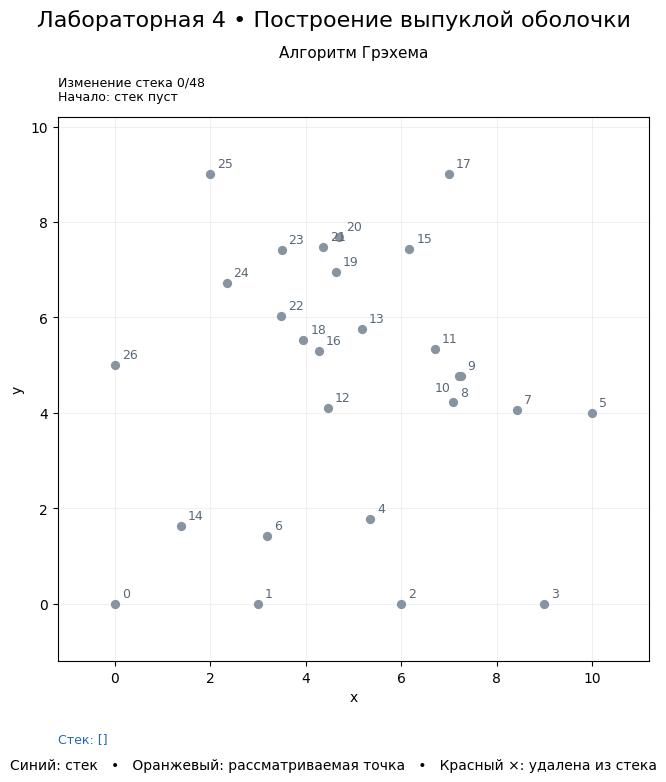

Recreate this plot in Python.
#!/usr/bin/env python3
"""Лабораторная 4: выпуклая оболочка алгоритмом Грэхема.

python graham_lab.py
python graham_lab.py --mode boundary
python graham_lab.py --save graham_demo.gif
python graham_lab.py --test

Каждое добавление или удаление элемента стека сохраняется отдельно.
Промежуточный результат — открытая ломаная по стеку. Итоговая оболочка
замыкается при наличии хотя бы трёх вершин. Коллинеарные промежуточные
точки не включаются в минимальный список вершин оболочки.
"""
from __future__ import annotations

import argparse
from dataclasses import dataclass
from pathlib import Path
import numpy as np


def turn(a, b, c):
    """Ориентированная удвоенная площадь: >0 — левый поворот."""
    u, v = b - a, c - a
    return float(u[0] * v[1] - u[1] * v[0])


def normalize(points):
    """Удалить точные повторы; координаты должны быть конечными."""
    p = np.asarray(points, dtype=float)
    if p.size == 0:
        return np.empty((0, 2), dtype=float)
    if p.ndim != 2 or p.shape[1] != 2 or not np.isfinite(p).all():
        raise ValueError('Ожидается конечный массив точек размера (n, 2)')
    return np.unique(p, axis=0)


def polar_order(points):
    """Начало: минимальный y, затем x. Сортировка по углу и расстоянию."""
    p = normalize(points)
    if len(p) < 2:
        return p
    index = int(np.lexsort((p[:, 0], p[:, 1]))[0])
    anchor = p[index]
    rest = np.delete(p, index, axis=0)
    delta = rest - anchor
    angles = np.arctan2(delta[:, 1], delta[:, 0])
    distances = np.einsum('ij,ij->i', delta, delta)
    order = np.lexsort((distances, angles))
    return np.vstack([anchor, rest[order]])


@dataclass(frozen=True)
class Frame:
    stack: tuple[int, ...]
    operation: str
    candidate: int | None
    removed: int | None
    message: str


def graham_scan(points):
    """Вернуть (полярный порядок, кадры, оболочка).

    Сортировка O(n log n), обработка стека O(n), рабочий стек O(n).
    История для анимации содержит копии стека и требует до O(n²) памяти.
    Вершины оболочки перечислены против часовой стрелки.
    """
    ordered = polar_order(points)
    stack = []
    frames = [Frame((), 'start', None, None, 'Начало: стек пуст')]
    for index, point in enumerate(ordered):
        while len(stack) >= 2:
            value = turn(ordered[stack[-2]], ordered[stack[-1]], point)
            if value > 0:
                break
            removed = stack.pop()
            reason = 'правый поворот' if value < 0 else 'коллинеарность'
            frames.append(Frame(tuple(stack), 'pop', index, removed,
                                f'POP #{removed}: {reason}'))
        stack.append(index)
        frames.append(Frame(tuple(stack), 'push', index, None,
                            f'PUSH #{index}: добавить точку'))
    hull = ordered[stack] if stack else np.empty((0, 2), dtype=float)
    return ordered, frames, hull


def demo_points(seed=19):
    rng = np.random.default_rng(seed)
    return np.vstack([rng.uniform([1., 1.], [9., 8.], (19, 2)),
                      [[0., 0.], [3., 0.], [6., 0.], [9., 0.],
                       [10., 4.], [7., 9.], [2., 9.], [0., 5.]]])


BOUNDARY_CASES = [
    ('1. Пустое множество', []),
    ('2. Одна точка', [[2, 2]]),
    ('3. Две разные точки', [[0, 0], [4, 3]]),
    ('4. Все точки коллинеарны', [[0, 0], [1, 1], [2, 2], [3, 3], [4, 4]]),
    ('5. Повторы и внутренняя точка',
     [[0, 0], [4, 0], [4, 4], [0, 4], [2, 2], [0, 0], [4, 4], [2, 2]]),
    ('6. Несколько точек на одном луче',
     [[0, 0], [1, 0], [2, 0], [4, 0], [1, 1], [2, 2], [4, 4], [0, 4]]),
]


def make_animation(mode='demo', interval=600):
    import matplotlib.pyplot as plt
    from matplotlib.animation import FuncAnimation
    from matplotlib.patches import Polygon
    plt.rcParams.update({'font.family': 'DejaVu Sans', 'font.size': 10})
    if mode == 'demo':
        fig, ax = plt.subplots(figsize=(10, 8))
        specifications = [(ax, 'Алгоритм Грэхема', demo_points())]
        fig.subplots_adjust(top=.84, bottom=.16, left=.1, right=.94)
        fig.suptitle('Лабораторная 4 • Построение выпуклой оболочки', fontsize=16, y=.975)
    else:
        fig, axes = plt.subplots(2, 3, figsize=(14, 9))
        specifications = [(ax, title, points) for ax, (title, points)
                          in zip(axes.flat, BOUNDARY_CASES)]
        fig.subplots_adjust(top=.85, bottom=.13, hspace=.65, wspace=.3)
        fig.suptitle('Алгоритм Грэхема • Граничные случаи', fontsize=16, y=.98)
    panels = []
    for ax, title, points in specifications:
        raw = np.asarray(points, dtype=float).reshape(-1, 2)
        ordered, frames, hull = graham_scan(points)
        ax.set_title(title, pad=43, fontsize=11)
        if len(raw):
            ax.scatter(raw[:, 0], raw[:, 1], color='#8794a2', s=32, zorder=3)
            low, high = raw.min(axis=0), raw.max(axis=0)
            padding = max(float(np.max(high - low)) * .12, .8)
            ax.set_xlim(low[0] - padding, high[0] + padding)
            ax.set_ylim(low[1] - padding, high[1] + padding)
        else:
            ax.set_xlim(-1, 5)
            ax.set_ylim(-1, 5)
        ax.set_aspect('equal', adjustable='box')
        ax.grid(alpha=.18)
        ax.set_xlabel('x')
        ax.set_ylabel('y')
        for i, s in enumerate(ordered):
            nearby = any(np.linalg.norm(s - previous) < .3 for previous in ordered[:i])
            offset = (-6, -11) if nearby else (5, 5)
            ax.annotate(str(i), s, xytext=offset, textcoords='offset points',
                        ha='right' if nearby else 'left',
                        fontsize=9 if mode == 'demo' else 8, color='#596777')
        line, = ax.plot([], [], '-o', color='#2368b5', lw=2, ms=5, zorder=4)
        candidate = ax.scatter([], [], s=120, facecolors='none', edgecolors='#df9019',
                               lw=2, zorder=6)
        removed, = ax.plot([], [], 'x', color='#d74b45', ms=10, mew=2, zorder=7)
        preview, = ax.plot([], [], '--', color='#df9019', alpha=.65, zorder=2)
        fill = Polygon(np.zeros((3, 2)), facecolor='#dcece3', alpha=.7, edgecolor='none', zorder=1)
        fill.set_visible(False)
        ax.add_patch(fill)
        header = ax.text(0, 1.025, '', transform=ax.transAxes, va='bottom', fontsize=9)
        stack_text = ax.text(0, -.13 if mode == 'demo' else -.2, '', transform=ax.transAxes, va='top', fontsize=9,
                             color='#2368b5')
        panels.append((ordered, frames, hull, line, candidate, removed, preview,
                       fill, header, stack_text))
    total = max(len(panel[1]) for panel in panels)
    fig.text(.5, .025, 'Синий: стек   •   Оранжевый: рассматриваемая точка   •   Красный ×: удалена из стека',
             ha='center', fontsize=10)

    def update(number):
        artists = []
        for ordered, frames, hull, line, candidate, removed, preview, fill, header, text in panels:
            index = min(number, len(frames) - 1)
            frame = frames[index]
            done = index == len(frames) - 1
            stack = ordered[list(frame.stack)] if frame.stack else np.empty((0, 2))
            display = np.vstack([stack, stack[0]]) if done and len(stack) >= 3 else stack
            line.set_data(display[:, 0], display[:, 1])
            line.set_color('#24845b' if done else '#2368b5')
            candidate.set_offsets(ordered[[frame.candidate]] if frame.candidate is not None
                                  and not done else np.empty((0, 2)))
            if frame.removed is None:
                removed.set_data([], [])
            else:
                removed.set_data([ordered[frame.removed, 0]], [ordered[frame.removed, 1]])
            if frame.operation == 'pop' and len(stack):
                edge = np.vstack([stack[-1], ordered[frame.candidate]])
                preview.set_data(edge[:, 0], edge[:, 1])
            else:
                preview.set_data([], [])
            fill.set_visible(done and len(hull) >= 3)
            if done and len(hull) >= 3:
                fill.set_xy(hull)
            prefix = f'Изменение стека {index}/{len(frames) - 1}'
            result = f'Готово: вершин оболочки {len(hull)}' if done else frame.message
            header.set_text(prefix + '\n' + result)
            values = ', '.join(map(str, frame.stack))
            text.set_text('Стек: [' + values + ']')
            artists.extend([line, candidate, removed, preview, fill, header, text])
        return artists

    animation = FuncAnimation(fig, update, frames=total, interval=interval,
                              repeat=True, repeat_delay=1800, blit=False, cache_frame_data=False)
    update(0)
    return fig, animation, update, total


def run_tests():
    checks = []
    def check(name, condition):
        if not condition:
            raise AssertionError(name)
        checks.append(name)

    cases = [
        ('Пустое множество', [], []),
        ('Одна точка', [[2, 2]], [[2, 2]]),
        ('Две точки', [[4, 3], [0, 0]], [[0, 0], [4, 3]]),
        ('Только повторы', [[2, 2]] * 5, [[2, 2]]),
        ('Коллинеарные точки', [[4, 4], [2, 2], [0, 0], [3, 3]], [[0, 0], [4, 4]]),
        ('Горизонтальная прямая', [[2, 1], [-2, 1], [4, 1]], [[-2, 1], [4, 1]]),
        ('Вертикальная прямая', [[2, 1], [2, -3], [2, 4]], [[2, -3], [2, 4]]),
        ('Квадрат с внутренней точкой', [[0, 0], [4, 0], [4, 4], [0, 4], [2, 2]],
         [[0, 0], [4, 0], [4, 4], [0, 4]]),
        ('Точки на сторонах', [[0, 0], [2, 0], [4, 0], [4, 2], [4, 4], [0, 4], [0, 2]],
         [[0, 0], [4, 0], [4, 4], [0, 4]]),
        ('Один луч и повторы', BOUNDARY_CASES[-1][1], [[0, 0], [4, 0], [4, 4], [0, 4]]),
        ('Почти коллинеарный треугольник', [[0, 0], [1, 1e-10], [2, 0]],
         [[0, 0], [2, 0], [1, 1e-10]]),
    ]
    for name, points, expected in cases:
        ordered, frames, hull = graham_scan(points)
        check(name, np.array_equal(hull, np.asarray(expected, float).reshape(-1, 2)))
        for previous, current in zip(frames, frames[1:]):
            if current.operation == 'push':
                assert current.stack == previous.stack + (current.candidate,)
            elif current.operation == 'pop':
                assert current.stack == previous.stack[:-1]
                assert current.removed == previous.stack[-1]
            else:
                raise AssertionError('Кадр без изменения стека')
        check(name + ': один кадр на push/pop', True)
        check(name + ': последняя ломаная совпадает с оболочкой',
              np.array_equal(ordered[list(frames[-1].stack)], hull))

    def reference(points):
        # Независимая эталонная проверка цепями, только в тестах.
        p = normalize(points)
        if len(p) < 2:
            return p
        lower, upper = [], []
        for source, chain in [(p, lower), (p[::-1], upper)]:
            for s in source:
                while len(chain) >= 2 and turn(chain[-2], chain[-1], s) <= 0:
                    chain.pop()
                chain.append(s)
        return np.array(lower[:-1] + upper[:-1])

    rng = np.random.default_rng(23)
    for trial in range(300):
        count = int(rng.integers(0, 80))
        points = (rng.integers(-15, 16, size=(count, 2)).astype(float) if trial % 2
                  else rng.normal(size=(count, 2)))
        _, _, hull = graham_scan(points)
        expected = reference(points)
        assert set(map(tuple, hull)) == set(map(tuple, expected))
        if len(hull) >= 3:
            assert all(turn(hull[i - 2], hull[i - 1], hull[i]) > 0 for i in range(len(hull)))
            for a, b in zip(hull, np.roll(hull, -1, axis=0)):
                assert all(turn(a, b, s) >= -1e-10 for s in points)
    check('300 наборов: эталонная оболочка, выпуклость и охват исходных точек', True)
    for invalid in [[[0, np.nan]], [[0, np.inf]], [1, 2, 3]]:
        try:
            graham_scan(invalid)
        except ValueError:
            pass
        else:
            raise AssertionError('Некорректные данные приняты')
    check('Некорректные координаты отклоняются', True)
    check('Общая демонстрация содержит POP',
          any(f.operation == 'pop' for f in graham_scan(demo_points())[1]))
    for name in checks:
        print('OK:', name)
    print(f'Итого: {len(checks)} проверок, все пройдены.')


def main():
    parser = argparse.ArgumentParser(description=__doc__)
    parser.add_argument('--mode', choices=['demo', 'boundary'], default='demo')
    parser.add_argument('--interval', type=int, default=600, help='мс между изменениями стека')
    parser.add_argument('--save', type=Path, help='GIF или MP4 (MP4 требует ffmpeg)')
    parser.add_argument('--snapshot', type=Path, help='PNG последнего кадра')
    parser.add_argument('--test', action='store_true')
    args = parser.parse_args()
    if args.test:
        run_tests()
        return
    if args.interval <= 0:
        parser.error('--interval должен быть положительным')
    if args.save or args.snapshot:
        import matplotlib
        matplotlib.use('Agg')
    import matplotlib.pyplot as plt
    fig, anim, update, count = make_animation(args.mode, args.interval)
    if args.save:
        if args.save.suffix.lower() not in ('.gif', '.mp4'):
            parser.error('--save поддерживает GIF и MP4')
        anim.save(args.save, writer='pillow' if args.save.suffix.lower() == '.gif' else 'ffmpeg',
                  fps=1000 / args.interval, dpi=100)
        print(f'Сохранено: {args.save}; кадров: {count}')
    if args.snapshot:
        update(count - 1)
        fig.savefig(args.snapshot, dpi=100)
    if not args.save and not args.snapshot:
        plt.show()
    else:
        plt.close(fig)


if __name__ == '__main__':
    main()
